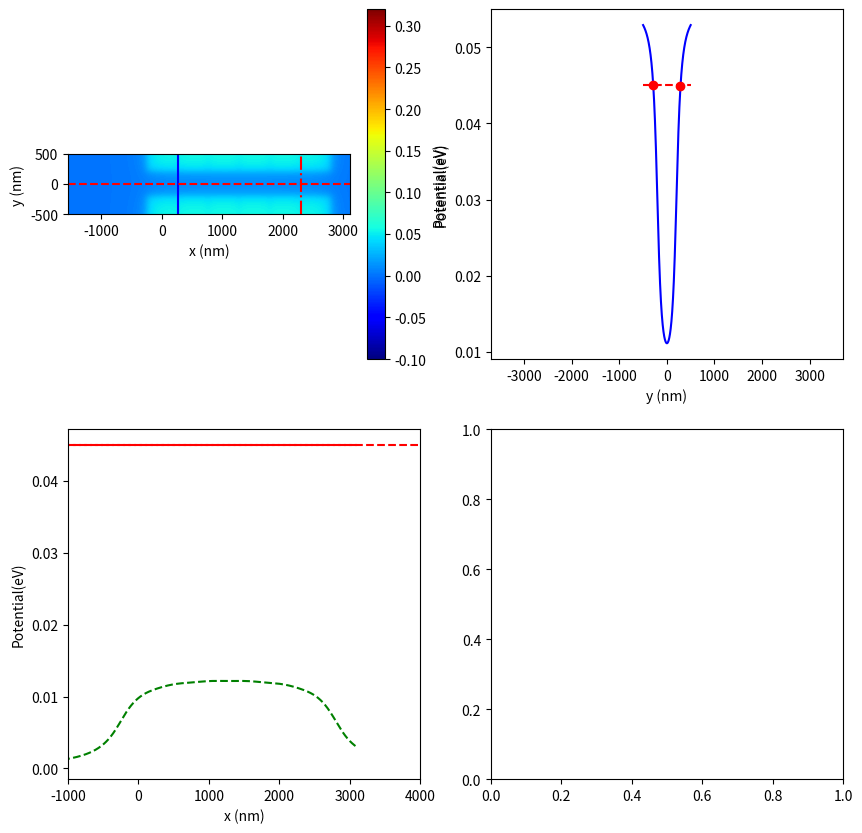

This chart was generated by the following Python code: (Note: this script raises an exception after producing the figure.)

# TODO check why different sizes?
# TODO Quantum dot regime? (l to w ratio to large?)
# TODO try single gate with same dimension and compare

import matplotlib.pyplot as plt
from matplotlib import cm
import numpy as np

# Define physical constants in SI units
fac_nano = 1e-9
epsilon_0 = 8.854e-12  # unit: Fm^-1
epsilon_r = 12.9  # dimensionless, for GaAs qw
epsilon = epsilon_r * epsilon_0
q = 1.6e-19  # unit: C
depth = 7.66e-8  # unit: m
n_top2DEG = 2.85e15  # unit: m^-2
n_bot2DEG = 1.54e15  # unit: m^-2
V_t = -(q * n_top2DEG * depth) / epsilon
E_F = 0.045  # unit: eV, import from NextNano++ C2617 wafer simulation
gate_fac = 0.7


class GATE(object):
    """This is a gate class"""

    def __init__(self, x_mesh, y_mesh, z_depth, V_g, dx, dy, width, length):
        self.x_0 = x_mesh
        self.y_0 = y_mesh  # region of gate #1
        self.dx = dx  # unit delta x
        self.dy = dy  # unit delta y
        self.x = self.x_0 + self.dx  # Function translation in x
        self.y = self.y_0 + self.dy  # Function translation in y
        self.d = z_depth  # quantum well depth
        self.V_g = V_g
        self.width = width
        self.length = length

    def g(self, u, v):
        R = np.sqrt(u ** 2 + v ** 2 + self.d ** 2)
        return 1 / (2 * np.pi) * np.arctan2((u * v), (self.d * R))

    def Phi_rectangle(self, L, R, B, T):
        """B,T often takes negative value"""
        return self.V_g * (self.g(self.x - L, self.y - B) + self.g(self.x - L, T - self.y)
                           + self.g(R - self.x, self.y - B) + self.g(R - self.x, T - self.y))

    def Phi_stripe(self, a):
        """generate an infinite rectangular stripe, where a is the width"""
        return self.V_g * 1 / np.pi * (np.arctan2((a + self.x), self.d) + np.arctan2((a - self.x), self.d))

    def Phi_split(self):
        """Davie's method"""
        return self.Phi_stripe(self.width) - self.Phi_rectangle(-self.width, self.width, -self.length, self.length)

    @classmethod
    def Phi_split_channels_single(cls, num, y_unit, X_mesh, Y_mesh, dist, Right, Top, V_SG, gate_space_temp):
        """ This method generates a length-variable finger gate for a single column, where
        num is the number of conducting channels, for symmetry num is odd and y_unit is separation of channels,
        y_unit is separation of midlines of conducting channels , gate_space_temp is the translation of function
        in x direction and will be used in SG_array_channels"""
        global potential_rec
        num_loop = (num - 1) // 2
        gates_temp = []

        for i in range(-1 * num_loop, num_loop + 1):
            y_space = float(i) * y_unit
            rectangle_temp = cls(X_mesh, Y_mesh, dist, V_SG, gate_space_temp, y_space, Right, Top)
            gates_temp.append(rectangle_temp.Phi_rectangle(-Right, Right, -Top, Top))
            potential_rec = sum(gates_temp)

        split_single = (-1) * (
                cls(X_mesh, Y_mesh, dist, V_SG, gate_space_temp, 0, Right, Top).Phi_stripe(Right) - potential_rec)

        return split_single

    @classmethod
    def SG_array_channels(cls, X_mesh, Y_mesh, dist, Right, Top, gate_space, num, V_SG, V_start, V_end,
                          numofchannel, y_unit, p_width, V_PG):
        """This method generates a length-variable finger gate arrays, where Right and Top gives half widths/length of
        a unit SG, and gate space is the separation between SGs, num is the number of SG, V_SG is the voltage applied on
        V_SG, V_start and V_end specify the voltage on first and last SG, numofchannel is the number of conducting
        channels. p width is the width of p-gate, be careful if it contradicts with the gate_space, V_PG is voltage
        applied on p-gate"""
        global potential_gates
        gates = []
        if num == 0:
            print('gates number must be an integer greater than 0')
        for i in range(num):
            gate_space_temp = i * gate_space
            if i == 0:  # specify voltage on first gate
                V_gate = V_start
                GATES_temp = cls(X_mesh, Y_mesh, dist, V_gate, gate_space_temp, 0, Right, Top)
                gates.append(GATES_temp.Phi_split() * (-1))
            elif i == 1:
                V_gate = V_PG  # PG
                GATES_temp = cls(X_mesh, Y_mesh, dist, V_gate, gate_space_temp, 0, Right, Top)
                gates.append(GATES_temp.Phi_stripe(p_width) * (-1))
            elif i == num - 1:
                V_gate = V_end  # on the last gate
                GATES_temp = cls(X_mesh, Y_mesh, dist, V_gate, gate_space_temp, 0, Right, Top)
                gates.append(
                    GATES_temp.Phi_split_channels_single(numofchannel, y_unit, X_mesh, Y_mesh, dist, Right, Top, V_gate,
                                                         gate_space_temp))
            else:
                V_gate = V_SG  # for all others SG
                GATES_temp = cls(X_mesh, Y_mesh, dist, V_gate, gate_space_temp, 0, Right, Top)
                gates.append(
                    GATES_temp.Phi_split_channels_single(numofchannel, y_unit, X_mesh, Y_mesh, dist, Right, Top, V_gate,
                                                         gate_space_temp))
            potential_gates = sum(gates)
        return potential_gates

    @classmethod
    def SG_array(cls, X_mesh, Y_mesh, dist, Right, Top, gate_space, num, V_SG, V_start, V_end):
        """Generate an SG array with single conducting channel"""
        global potential_gates
        gates = []
        if num == 0:
            print('gates number must be an integer greater than 0')
        for i in range(num):
            gate_space_temp = i * gate_space
            if i == 0:  # specify voltage on first gate
                V_gate = V_start
            elif i == num - 1:
                V_gate = V_end  # on the last gate
            else:
                V_gate = V_SG  # for all others SG
            # (self.Phi_split())
            GATES_temp = cls(X_mesh, Y_mesh, dist, V_gate, gate_space_temp, 0, Right, Top)
            gates.append(GATES_temp.Phi_split())
            potential_gates = sum(gates) * (-1)  # in unit eV
        return potential_gates

    @classmethod
    def MG(cls, X_mesh, Y_mesh, dist, Left, Right, Bottom, Top, V_MG):
        """Generates a mid-gate"""
        MidGate = cls(X_mesh, Y_mesh, dist, V_MG, 0, 0, 0, 0)
        return (MidGate.Phi_rectangle(Left, Right, Bottom, Top)) * (-1)


class slice_2dMatrix(object):
    def __init__(self, matrix, slice_pos, edge_axis, slice_axis):
        self.mat = matrix
        self.slice_pos = slice_pos
        self.edge_axis = edge_axis
        self.slice_axis = slice_axis

    def get_slice(self):
        """returns vertical and horizontal cut of a 2d potential"""
        idx = (np.abs(self.slice_pos - self.edge_axis)).argmin()
        return self.mat[:, idx], self.mat[idx, :]

    def plot_vslice(self):
        plt.plot(self.slice_axis, self.get_slice()[0], 'b-')

    def plot_hslice(self):
        plt.plot(self.slice_axis, self.get_slice()[1], 'g--')

    def get_Ef_intersect(self):
        """returns potential value and corresponding spatial coordinate of the intersection point"""
        E_f_line = [E_F] * len(self.slice_axis)
        v_idx = np.argwhere(np.diff(np.sign(self.get_slice()[0] - E_f_line))).flatten()
        h_idx = np.argwhere(np.diff(np.sign(self.get_slice()[1] - E_f_line))).flatten()
        v_intersec = self.get_slice()[0][v_idx]
        v_intersec_y = self.slice_axis[v_idx]
        h_intersec = self.get_slice()[1][h_idx]
        h_intersec_x = self.slice_axis[h_idx]
        return E_f_line, v_intersec, v_intersec_y, h_intersec, h_intersec_x

    def get_channel_width(self):
        """return length of part in y direction of a channel. Do not mix width with other part, because here width is
         in y direction in this class but in gate class vice versa"""
        if len(self.get_Ef_intersect()[2]) != 2:
            return 1000 # we take e.g. 1000 as infinite width or zero width (all hall bar conducting or not conducting at all)
            #raise Exception('Fermi energy does not intersect or have multi-conducting channels!')
        else:
            return abs(self.get_Ef_intersect()[2][1] - self.get_Ef_intersect()[2][0])

    @classmethod
    def get_vary_width(cls, matrix, edge_axis, slice_axis, x_0, x_1):
        width = []
        num = 100
        lim = np.linspace(x_0, x_1, num)
        for slice_pos in lim:
            channel_temp = cls(matrix, slice_pos, edge_axis, slice_axis)
            width_temp = channel_temp.get_channel_width()
            width.append(width_temp)
        return lim, width

    @classmethod
    def get_channel_length(cls, matrix, edge_axis, slice_axis, tol, x_0, x_1):
        """return effective x upper limit for conducting channel, the channel length and width as a function of x"""
        global x_upper_limit
        num = 100
        width = []
        lim = np.linspace(x_0, x_1, num)
        count = 0
        for slice_pos in lim:
            channel_temp = cls(matrix, slice_pos, edge_axis, slice_axis)
            width_temp = channel_temp.get_channel_width()
            width.append(width_temp)
            if width_temp > tol:
                x_upper_limit = slice_pos
                break
            # elif width_temp == 1000:
            #     x_upper_limit = x_1
            count += 1
        return x_upper_limit, x_upper_limit - x_0, lim, width, count


if __name__ == '__main__':

    # Note: analytical solution in Davie's paper is dimensionless, so no need to input SI units
    # Just need to all length units CONSISTENT!
    # We choose nanometers here

    # GATE GEOMETRY DEFINITION
    # SG DEFINITION
    d = depth * (10 ** 9)
    SG_length = 500
    SG_gap = 400
    SG_Ri = SG_length / 2
    SG_To = SG_gap / 2
    SG_Le = -SG_Ri
    SG_Bo = -SG_To
    V_SG = V_t * 0.2

    # MG DEFINITION
    MG_Le = -1500
    MG_Ri = SG_Ri
    MG_Bo = -50
    MG_To = 50
    V_MG = 0

    # SG-ARRAY DEFINITION
    num_SG = 6  # number of SG
    SG_sep = 10  # separation of SG
    SG_space = -(SG_length + SG_sep)  # convert to translational format
    gate_fac = 0.2
    V_gate_1 = V_t * gate_fac
    V_gate_2 = V_t * gate_fac

    # COMPUTING GRID DEFINITION
    x_min = MG_Le - 50
    x_max = (SG_length + SG_sep) * num_SG + 50
    y_min = SG_Bo - 300
    y_max = SG_To + 300

    x = np.linspace(x_min, x_max, 1000)
    y = np.linspace(y_min, y_max, 1000)
    X, Y = np.meshgrid(x, y)

    # CALCULATING POTENTIAL
    MidGate = GATE.MG(X, Y, d, MG_Le, MG_Ri, MG_Bo, MG_To, V_MG)
    potential = GATE.SG_array(X, Y, d, SG_Ri, SG_To, SG_space, num_SG, V_SG, V_gate_1, V_gate_2) + MidGate

    # SLICE POTENTIAL
    length_litho = (SG_length + SG_sep) * (num_SG - 1) + SG_length  # lithographic length of channel
    midpoint = (length_litho / 2) - SG_Ri
    vslice_pos = 275
    hslice_pos = 0
    vslice = slice_2dMatrix(potential, vslice_pos, x, y)
    hslice = slice_2dMatrix(potential, hslice_pos, y, x)
    vslice_lower_limit = SG_Bo - 3500
    vslice_upper_limit = SG_To + 3500
    hslice_lower_limit = -1000
    hslice_upper_limit = 4000
    V_fermi = vslice.get_Ef_intersect()[0]
    intersec_V = vslice.get_Ef_intersect()[1]
    y_intersec = vslice.get_Ef_intersect()[2]
    H_fermi = hslice.get_Ef_intersect()[0]
    intersec_H = hslice.get_Ef_intersect()[3]
    x_intersec = hslice.get_Ef_intersect()[4]
    channel_width_midpoint = vslice.get_channel_width()
    tolerance = channel_width_midpoint * 1
    # There is mirror symmetry in channel with no MG

    width_test_x = slice_2dMatrix.get_channel_length(potential, x, y, tolerance, midpoint, x_max)[2]
    width_test_y = slice_2dMatrix.get_channel_length(potential, x, y, tolerance, midpoint, x_max)[3]
    channel_length = (slice_2dMatrix.get_channel_length(potential, x, y, tolerance, midpoint, x_max)[1])
    channel_boundary = slice_2dMatrix.get_channel_length(potential, x, y, tolerance, midpoint, x_max)[0]
    # width_test_x = slice_2dMatrix.get_channel_length(potential, x, y, tolerance, midpoint, x_max)[2]
    # width_test_y = slice_2dMatrix.get_channel_length(potential, x, y, tolerance, midpoint, x_max)[3]
    # width_test_x = slice_2dMatrix.get_channel_length(potential, x, y, tolerance, SG_Le+100, length_litho-300)[2]
    # width_test_y = slice_2dMatrix.get_channel_length(potential, x, y, tolerance, SG_Le+100, length_litho-300)[3]
    print('channel width at midpoint is {width} nm'.format(width=vslice.get_channel_width()))
    print('channel length is {length} nm, for tolerance = {tol}'.format(length=channel_length, tol=tolerance))

    if len(intersec_V) == 0:
        print('Potential vertical slice dose not intersect fermi energy!')
    else:
        print('Potential vertical slice intersects fermi energy at ({x},{y}) '.format(x=y_intersec, y=intersec_V))
    if len(intersec_H) == 0:
        print('Horizontal vertical slice dose not intersect fermi energy!')
    else:
        print('Potential horizontal slice intersects fermi energy at ({x},{y}) '.format(x=x_intersec, y=intersec_H))



    # PLOT FIGS
    fig = plt.figure(figsize=(10, 10))
    # # plt.title("QCP_{num}F device electrostatic potential landscape at z = top_2DEG".format(num=num_SG), fontsize=25)
    ax1 = fig.add_subplot(2, 2, 1, aspect='equal')
    img = ax1.imshow(potential, extent=[x_min, x_max, y_min, y_max], cmap=cm.jet,
                     origin='lower')
    ax1.vlines(vslice_pos, *ax1.get_ylim(), color='b', linestyle='-')
    ax1.vlines(channel_boundary, *ax1.get_ylim(), color='r', linestyle='-.')
    ax1.hlines(hslice_pos, *ax1.get_xlim(), color='r', linestyle='--')
    ax1.set_xlabel('x (nm)')
    ax1.set_ylabel('y (nm)')

    #cax = fig.add_axes([ax1.get_position().x1 + 0.01, ax1.get_position().y0, 0.02, ax1.get_position().height])
    cbar = plt.colorbar(img)# cax=cax)  # Similar to fig.colorbar(im, cax = cax)

    cbar.set_label('Potential(eV)')
    img.set_clim(-0.1, 0.32)

    ax3 = fig.add_subplot(2, 2, 2)
    vslice.plot_vslice()
    ax3.set_xlim(vslice_lower_limit, vslice_upper_limit)
    ax3.plot(vslice.slice_axis, V_fermi, 'r--')
    ax3.plot(y_intersec, intersec_V, 'ro')
    ax3.set_xlabel('y (nm)')
    ax3.set_ylabel('Potential(eV)')

    ax4 = fig.add_subplot(2, 2, 3)
    hslice.plot_hslice()
    ax4.set_xlim(hslice_lower_limit, hslice_upper_limit)
    ax4.hlines(E_F, *ax4.get_xlim(), color='r', linestyle='--')
    ax4.plot(hslice.slice_axis, H_fermi, 'r--')
    ax4.plot(x_intersec, intersec_H, 'ro')
    ax4.set_xlabel('x (nm)')
    ax4.set_ylabel('Potential(eV)')

    ax5 = fig.add_subplot(2, 2, 4)
    ax5.plot(width_test_x, width_test_y, 'purple')
    ax5.set_xlabel('x (nm)')
    ax5.set_ylabel('width (nm)')

    fig_path = str(
        r'E:\OneDrive--University of Cambridge\OneDrive - University of Cambridge\Desktop\Research\single-wire device\figs\SG_array_test3.png')
    fig.savefig(fig_path, dpi=500, bbox_inches='tight')
    plt.tight_layout()
    plt.show()

